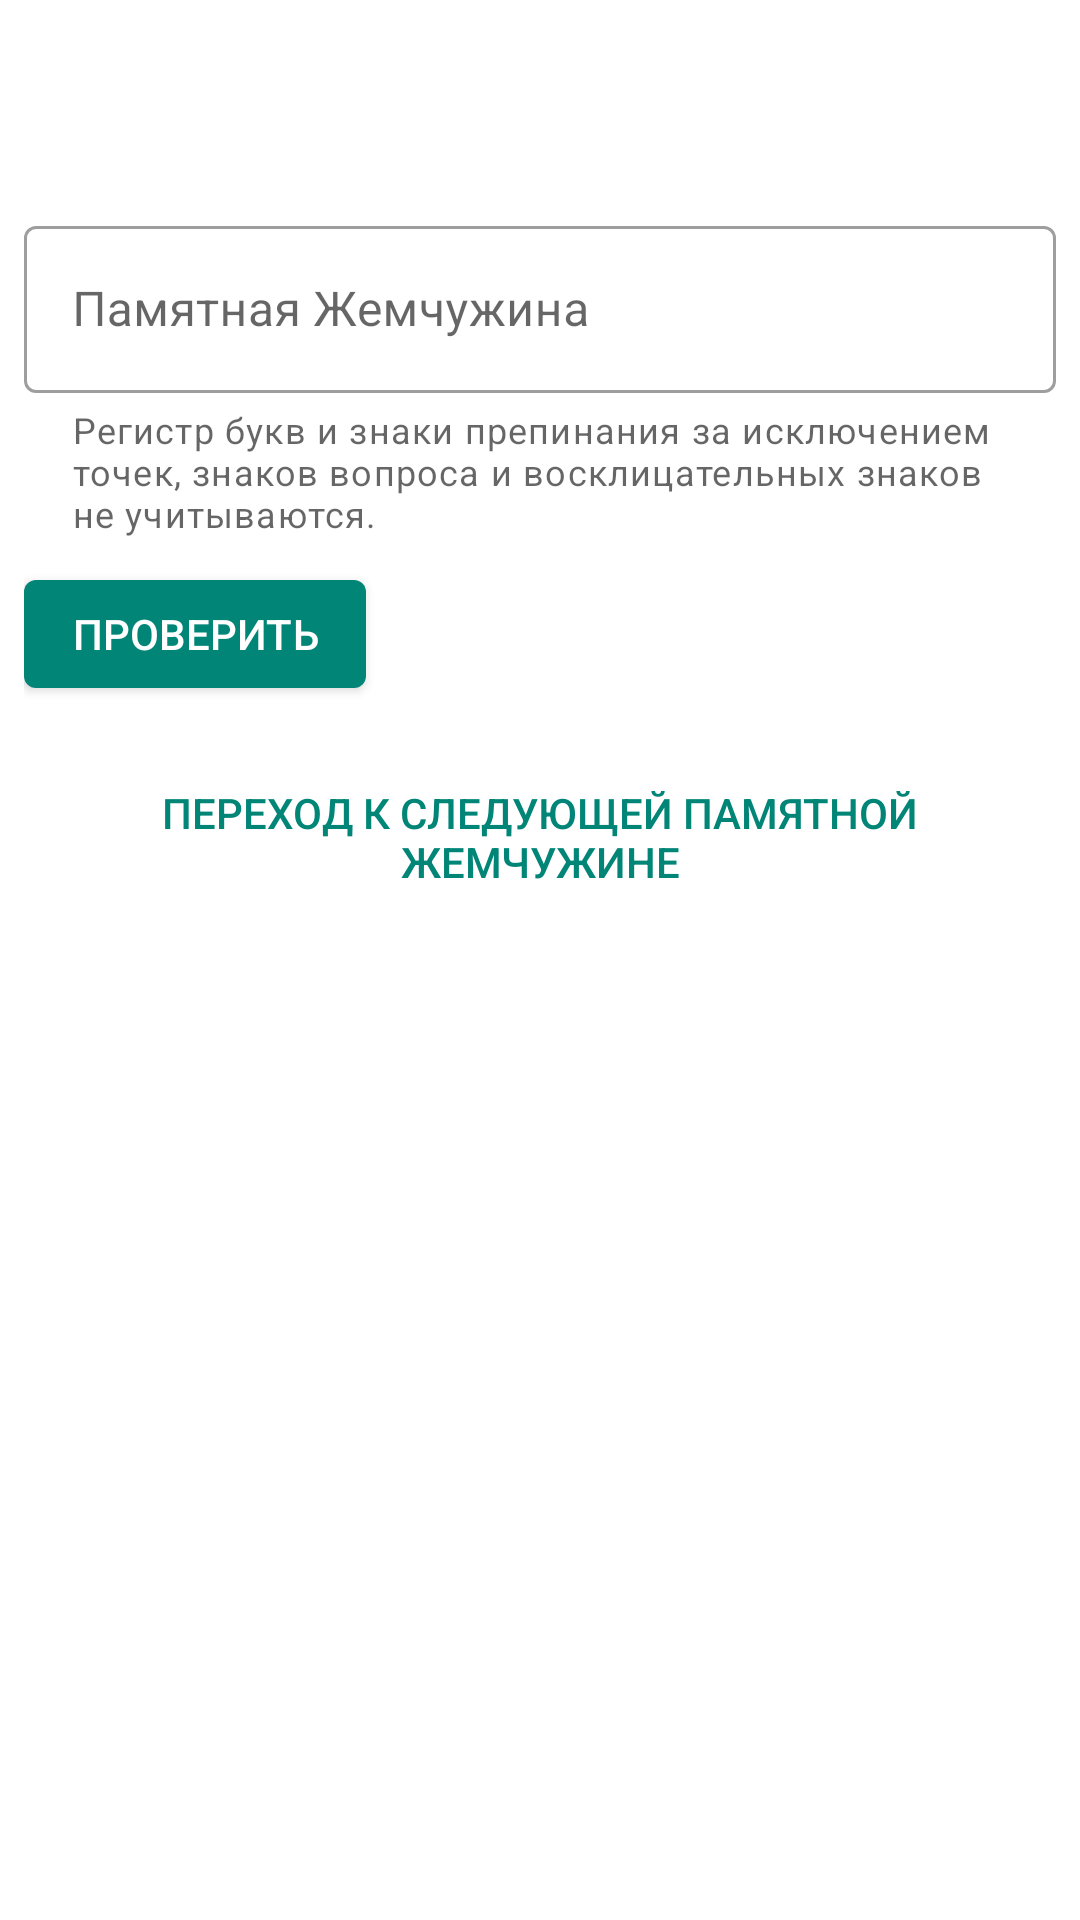

This screen was rendered from an Android layout file. Write that file and the resources it references.
<!-- AndroidManifest.xml: application theme MainTheme -->
<!-- res/layout/activity_test.xml -->
<?xml version="1.0" encoding="utf-8"?>
<LinearLayout xmlns:android="http://schemas.android.com/apk/res/android"
xmlns:app="http://schemas.android.com/apk/res-auto"
xmlns:tools="http://schemas.android.com/tools"
android:id="@+id/layout_trane_activity"
android:layout_width="match_parent"
android:layout_height="match_parent"
android:orientation="vertical"
tools:context=".ui.trane.TraneActivity">

<ScrollView
    android:id="@+id/scroll_question"
    android:layout_width="match_parent"
    android:layout_height="match_parent"
    android:visibility="visible">

    <LinearLayout
        android:id="@+id/layout_question"
        android:layout_width="match_parent"
        android:layout_height="wrap_content"
        android:orientation="vertical"
        android:padding="8dp">

        <TextView
            android:id="@+id/text_link_headline"
            android:layout_width="match_parent"
            android:layout_height="wrap_content"
            android:layout_marginBottom="4dp"
            android:fontFamily="@font/roboto_condensed_bold"
            android:textSize="24sp" />

        <TextView
            android:id="@+id/text_date_desc"
            android:layout_width="match_parent"
            android:layout_height="wrap_content"
            android:layout_marginBottom="4dp"
            android:fontFamily="@font/roboto"
            android:textSize="16sp" />

        <com.google.android.material.textfield.TextInputLayout
            android:id="@+id/layout_edit_verse"
            style="@style/Widget.MaterialComponents.TextInputLayout.OutlinedBox"
            android:layout_width="match_parent"
            android:layout_height="wrap_content"
            android:layout_marginBottom="8dp"
            android:hint="Памятная Жемчужина"
            app:helperText="Регистр букв и знаки препинания за исключением точек, знаков вопроса и восклицательных знаков не учитываются.">

            <com.google.android.material.textfield.TextInputEditText
                android:id="@+id/edit_verse"
                android:layout_width="match_parent"
                android:layout_height="wrap_content"
                android:inputType="textMultiLine" />

        </com.google.android.material.textfield.TextInputLayout>

        <com.google.android.material.button.MaterialButton
            android:id="@+id/btn_check"
            android:layout_width="wrap_content"
            android:layout_height="wrap_content"
            android:layout_marginBottom="16dp"
            android:letterSpacing="0"
            android:text="Проверить" />

        <com.google.android.material.button.MaterialButton
            android:id="@+id/btn_next"
            style="@style/Widget.MaterialComponents.Button.TextButton"
            android:layout_width="match_parent"
            android:layout_height="wrap_content"
            android:letterSpacing="0"
            android:text="Переход к следующей Памятной Жемчужине" />

    </LinearLayout>
</ScrollView>

<ScrollView
    android:id="@+id/scroll_finish"
    android:layout_width="match_parent"
    android:layout_height="match_parent"
    android:visibility="gone">

    <LinearLayout
        android:id="@+id/layout_finish"
        android:layout_width="match_parent"
        android:layout_height="wrap_content"
        android:orientation="vertical"
        android:padding="8dp">

        <TextView
            android:id="@+id/text_end_headline"
            android:layout_width="match_parent"
            android:layout_height="wrap_content"
            android:layout_marginBottom="4dp"
            android:fontFamily="@font/roboto_condensed_bold"
            android:text="Поздравляем, тест окончен!"
            android:textSize="24sp" />

        <TextView
            android:id="@+id/text_end_desc"
            android:layout_width="match_parent"
            android:layout_height="wrap_content"
            android:layout_marginBottom="8dp"
            android:fontFamily="@font/roboto"
            android:text="Вы переписали все стихи заданного квартала правильно. Если вы хотите еще раз проверить свои знания, нажмите Пройти еще раз. Если вы хотите выйти, нажмите Закрыть"
            android:textSize="16sp" />

        <com.google.android.material.button.MaterialButton
            android:id="@+id/btn_again"
            android:layout_width="wrap_content"
            android:layout_height="wrap_content"
            android:layout_marginBottom="-4dp"
            android:letterSpacing="0"
            android:text="Пройти еще раз" />

        <com.google.android.material.button.MaterialButton
            android:id="@+id/btn_end"
            style="@style/Widget.MaterialComponents.Button.TextButton"
            android:layout_width="wrap_content"
            android:layout_height="wrap_content"
            android:layout_marginTop="-4dp"
            android:letterSpacing="0"
            android:text="Закрыть" />
    </LinearLayout>
</ScrollView>
</LinearLayout>
<!-- resources referenced by this layout -->
<resources>
  <style name="MainTheme" parent="Theme.MaterialComponents.Light.DarkActionBar">
          
          <item name="colorPrimary">@color/colorPrimary</item>
          <item name="colorPrimaryDark">@color/colorPrimaryDark</item>
          <item name="colorAccent">@color/colorAccent</item>
      </style>
  <color name="colorPrimary">#008577</color>
  <color name="colorPrimaryDark">#00574B</color>
  <color name="colorAccent">#D81B60</color>
</resources>
